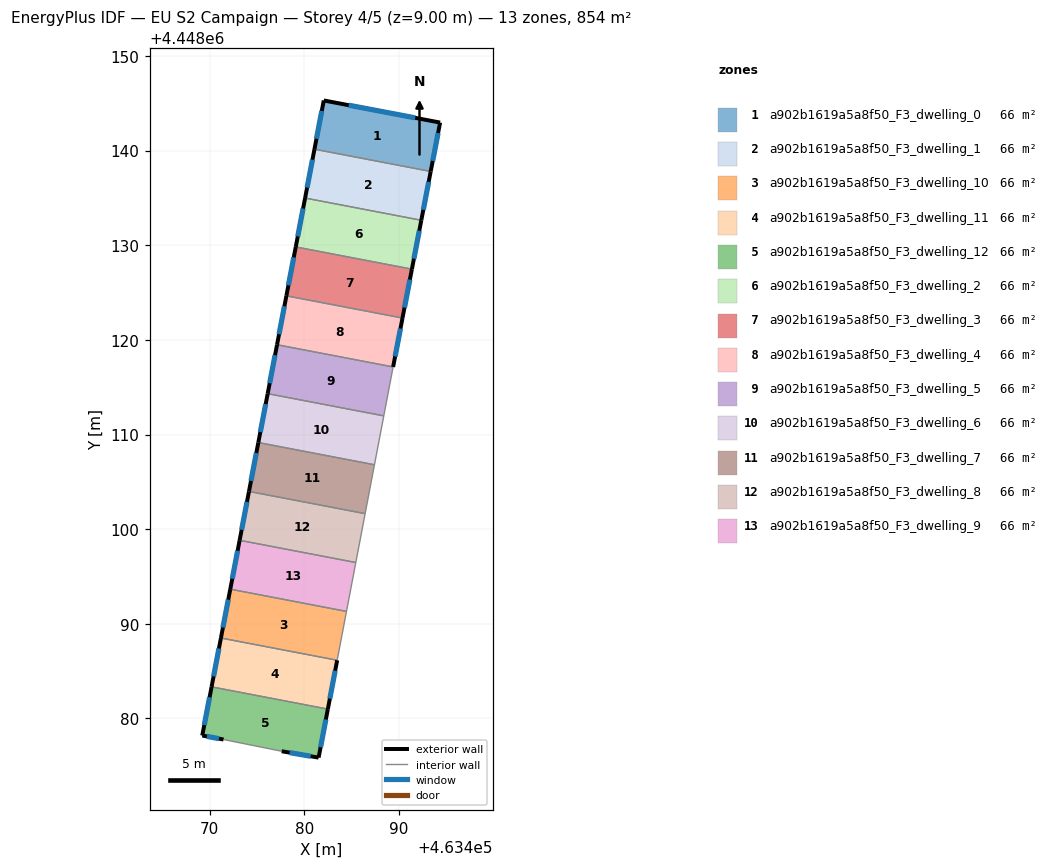
=== STOREY PLAN SPEC (per zone: floor XY polygon, exterior-wall plan segments, windows/doors) ===
zone 1: a902b1619a5a8f50_F3_dwelling_0  (65.7 m²)
  floor: (463494.33, 4448142.96) (463493.34, 4448137.80) (463481.06, 4448140.15) (463482.04, 4448145.30)
  exterior wall: (463493.34, 4448137.80) – (463494.33, 4448142.96)  [5.3 m]
    window: (463493.55, 4448138.91) – (463494.12, 4448141.86)  [5.2 m²]
  exterior wall: (463482.04, 4448145.30) – (463481.06, 4448140.15)  [5.2 m]
    window: (463481.83, 4448144.20) – (463481.27, 4448141.25)  [5.1 m²]
  exterior wall: (463494.33, 4448142.96) – (463482.04, 4448145.30)  [12.5 m]
    window: (463491.70, 4448143.47) – (463484.67, 4448144.80)  [12.3 m²]
  interior walls: 1
zone 2: a902b1619a5a8f50_F3_dwelling_1  (65.7 m²)
  floor: (463493.34, 4448137.80) (463492.35, 4448132.64) (463480.07, 4448134.99) (463481.06, 4448140.15)
  exterior wall: (463481.06, 4448140.15) – (463480.07, 4448134.99)  [5.3 m]
    window: (463480.84, 4448139.05) – (463480.28, 4448136.09)  [5.2 m²]
  exterior wall: (463492.35, 4448132.64) – (463493.34, 4448137.80)  [5.3 m]
    window: (463492.56, 4448133.75) – (463493.13, 4448136.69)  [5.2 m²]
  interior walls: 2
zone 3: a902b1619a5a8f50_F3_dwelling_10  (65.7 m²)
  floor: (463484.44, 4448091.31) (463483.46, 4448086.15) (463471.17, 4448088.50) (463472.16, 4448093.66)
  exterior wall: (463472.16, 4448093.66) – (463471.17, 4448088.50)  [5.3 m]
    window: (463471.95, 4448092.56) – (463471.38, 4448089.61)  [5.2 m²]
  interior walls: 3
zone 4: a902b1619a5a8f50_F3_dwelling_11  (65.7 m²)
  floor: (463483.46, 4448086.15) (463482.47, 4448080.99) (463470.19, 4448083.34) (463471.17, 4448088.50)
  exterior wall: (463471.17, 4448088.50) – (463470.19, 4448083.34)  [5.3 m]
    window: (463470.96, 4448087.40) – (463470.40, 4448084.45)  [5.1 m²]
  exterior wall: (463482.47, 4448080.99) – (463483.46, 4448086.15)  [5.3 m]
    window: (463482.68, 4448082.10) – (463483.24, 4448085.05)  [5.2 m²]
  interior walls: 2
zone 5: a902b1619a5a8f50_F3_dwelling_12  (65.7 m²)
  floor: (463482.47, 4448080.99) (463481.49, 4448075.86) (463477.60, 4448076.54) (463471.45, 4448077.78) (463469.20, 4448078.20) (463470.19, 4448083.34)
  exterior wall: (463481.49, 4448075.86) – (463482.47, 4448080.99)  [5.2 m]
    window: (463481.70, 4448076.96) – (463482.26, 4448079.89)  [5.1 m²]
  exterior wall: (463477.60, 4448076.54) – (463481.49, 4448075.86)  [4.0 m]
    window: (463478.43, 4448076.39) – (463480.66, 4448076.01)  [3.9 m²]
  exterior wall: (463469.20, 4448078.20) – (463471.45, 4448077.78)  [2.3 m]
    window: (463469.68, 4448078.11) – (463470.97, 4448077.87)  [2.2 m²]
  exterior wall: (463470.19, 4448083.34) – (463469.20, 4448078.20)  [5.2 m]
    window: (463469.98, 4448082.24) – (463469.41, 4448079.30)  [5.1 m²]
  interior walls: 2
zone 6: a902b1619a5a8f50_F3_dwelling_2  (65.7 m²)
  floor: (463492.35, 4448132.64) (463491.35, 4448127.48) (463479.08, 4448129.83) (463480.07, 4448134.99)
  exterior wall: (463480.07, 4448134.99) – (463479.08, 4448129.83)  [5.3 m]
    window: (463479.86, 4448133.88) – (463479.29, 4448130.93)  [5.2 m²]
  exterior wall: (463491.35, 4448127.48) – (463492.35, 4448132.64)  [5.3 m]
    window: (463491.56, 4448128.58) – (463492.13, 4448131.53)  [5.2 m²]
  interior walls: 2
zone 7: a902b1619a5a8f50_F3_dwelling_3  (65.7 m²)
  floor: (463491.35, 4448127.48) (463490.36, 4448122.31) (463478.09, 4448124.66) (463479.08, 4448129.83)
  exterior wall: (463479.08, 4448129.83) – (463478.09, 4448124.66)  [5.3 m]
    window: (463478.87, 4448128.72) – (463478.30, 4448125.76)  [5.2 m²]
  exterior wall: (463490.36, 4448122.31) – (463491.35, 4448127.48)  [5.3 m]
    window: (463490.57, 4448123.42) – (463491.14, 4448126.37)  [5.2 m²]
  interior walls: 2
zone 8: a902b1619a5a8f50_F3_dwelling_4  (65.7 m²)
  floor: (463490.36, 4448122.31) (463489.37, 4448117.14) (463477.10, 4448119.49) (463478.09, 4448124.66)
  exterior wall: (463478.09, 4448124.66) – (463477.10, 4448119.49)  [5.3 m]
    window: (463477.88, 4448123.55) – (463477.31, 4448120.60)  [5.2 m²]
  exterior wall: (463489.37, 4448117.14) – (463490.36, 4448122.31)  [5.3 m]
    window: (463489.58, 4448118.25) – (463490.15, 4448121.20)  [5.2 m²]
  interior walls: 2
zone 9: a902b1619a5a8f50_F3_dwelling_5  (65.7 m²)
  floor: (463489.37, 4448117.14) (463488.38, 4448111.97) (463476.11, 4448114.32) (463477.10, 4448119.49)
  exterior wall: (463477.10, 4448119.49) – (463476.11, 4448114.32)  [5.3 m]
    window: (463476.89, 4448118.38) – (463476.33, 4448115.43)  [5.2 m²]
  interior walls: 3
zone 10: a902b1619a5a8f50_F3_dwelling_6  (65.7 m²)
  floor: (463488.38, 4448111.97) (463487.40, 4448106.81) (463475.12, 4448109.16) (463476.11, 4448114.32)
  exterior wall: (463476.11, 4448114.32) – (463475.12, 4448109.16)  [5.3 m]
    window: (463475.90, 4448113.22) – (463475.34, 4448110.26)  [5.2 m²]
  interior walls: 3
zone 11: a902b1619a5a8f50_F3_dwelling_7  (65.7 m²)
  floor: (463487.40, 4448106.81) (463486.41, 4448101.64) (463474.14, 4448103.99) (463475.12, 4448109.16)
  exterior wall: (463475.12, 4448109.16) – (463474.14, 4448103.99)  [5.3 m]
    window: (463474.91, 4448108.05) – (463474.35, 4448105.10)  [5.2 m²]
  interior walls: 3
zone 12: a902b1619a5a8f50_F3_dwelling_8  (65.7 m²)
  floor: (463486.41, 4448101.64) (463485.42, 4448096.48) (463473.15, 4448098.83) (463474.14, 4448103.99)
  exterior wall: (463474.14, 4448103.99) – (463473.15, 4448098.83)  [5.3 m]
    window: (463473.93, 4448102.88) – (463473.36, 4448099.93)  [5.2 m²]
  interior walls: 3
zone 13: a902b1619a5a8f50_F3_dwelling_9  (65.7 m²)
  floor: (463485.42, 4448096.48) (463484.44, 4448091.31) (463472.16, 4448093.66) (463473.15, 4448098.83)
  exterior wall: (463473.15, 4448098.83) – (463472.16, 4448093.66)  [5.3 m]
    window: (463472.94, 4448097.72) – (463472.37, 4448094.77)  [5.2 m²]
  interior walls: 3

=== DERIVED (storey summary) ===
Building: EU S2 Campaign
Storey: 4 of 5  (floor level z = 9.00 m)
Storey gross floor area: 854.2 m²
Zones on this storey: 13
  - a902b1619a5a8f50_F3_dwelling_0: floor 65.7 m²; exterior wall 23.0 m (69.0 m²); 3 window(s) 22.6 m²; WWR 32.7%
  - a902b1619a5a8f50_F3_dwelling_1: floor 65.7 m²; exterior wall 10.5 m (31.5 m²); 2 window(s) 10.3 m²; WWR 32.7%
  - a902b1619a5a8f50_F3_dwelling_10: floor 65.7 m²; exterior wall 5.3 m (15.8 m²); 1 window(s) 5.2 m²; WWR 32.7%
  - a902b1619a5a8f50_F3_dwelling_11: floor 65.7 m²; exterior wall 10.5 m (31.5 m²); 2 window(s) 10.3 m²; WWR 32.7%
  - a902b1619a5a8f50_F3_dwelling_12: floor 65.7 m²; exterior wall 16.7 m (50.1 m²); 4 window(s) 16.4 m²; WWR 32.7%
  - a902b1619a5a8f50_F3_dwelling_2: floor 65.7 m²; exterior wall 10.5 m (31.5 m²); 2 window(s) 10.3 m²; WWR 32.7%
  - a902b1619a5a8f50_F3_dwelling_3: floor 65.7 m²; exterior wall 10.5 m (31.6 m²); 2 window(s) 10.3 m²; WWR 32.7%
  - a902b1619a5a8f50_F3_dwelling_4: floor 65.7 m²; exterior wall 10.5 m (31.6 m²); 2 window(s) 10.3 m²; WWR 32.7%
  - a902b1619a5a8f50_F3_dwelling_5: floor 65.7 m²; exterior wall 5.3 m (15.8 m²); 1 window(s) 5.2 m²; WWR 32.7%
  - a902b1619a5a8f50_F3_dwelling_6: floor 65.7 m²; exterior wall 5.3 m (15.8 m²); 1 window(s) 5.2 m²; WWR 32.7%
  - a902b1619a5a8f50_F3_dwelling_7: floor 65.7 m²; exterior wall 5.3 m (15.8 m²); 1 window(s) 5.2 m²; WWR 32.7%
  - a902b1619a5a8f50_F3_dwelling_8: floor 65.7 m²; exterior wall 5.3 m (15.8 m²); 1 window(s) 5.2 m²; WWR 32.7%
  - a902b1619a5a8f50_F3_dwelling_9: floor 65.7 m²; exterior wall 5.3 m (15.8 m²); 1 window(s) 5.2 m²; WWR 32.7%
Zone adjacency (shared interzone walls):
  - a902b1619a5a8f50_F3_dwelling_0 ↔ a902b1619a5a8f50_F3_dwelling_1
  - a902b1619a5a8f50_F3_dwelling_1 ↔ a902b1619a5a8f50_F3_dwelling_2
  - a902b1619a5a8f50_F3_dwelling_10 ↔ a902b1619a5a8f50_F3_dwelling_11
  - a902b1619a5a8f50_F3_dwelling_10 ↔ a902b1619a5a8f50_F3_dwelling_9
  - a902b1619a5a8f50_F3_dwelling_11 ↔ a902b1619a5a8f50_F3_dwelling_12
  - a902b1619a5a8f50_F3_dwelling_2 ↔ a902b1619a5a8f50_F3_dwelling_3
  - a902b1619a5a8f50_F3_dwelling_3 ↔ a902b1619a5a8f50_F3_dwelling_4
  - a902b1619a5a8f50_F3_dwelling_4 ↔ a902b1619a5a8f50_F3_dwelling_5
  - a902b1619a5a8f50_F3_dwelling_5 ↔ a902b1619a5a8f50_F3_dwelling_6
  - a902b1619a5a8f50_F3_dwelling_6 ↔ a902b1619a5a8f50_F3_dwelling_7
  - a902b1619a5a8f50_F3_dwelling_7 ↔ a902b1619a5a8f50_F3_dwelling_8
  - a902b1619a5a8f50_F3_dwelling_8 ↔ a902b1619a5a8f50_F3_dwelling_9